Run: headless pygame with SDL's dummy video driver; simulated clock (each Clock.tick advances the game by its frame time, no real sleeping); random seed 0; keys injected as events and as key.get_pressed() state; no mouse input.
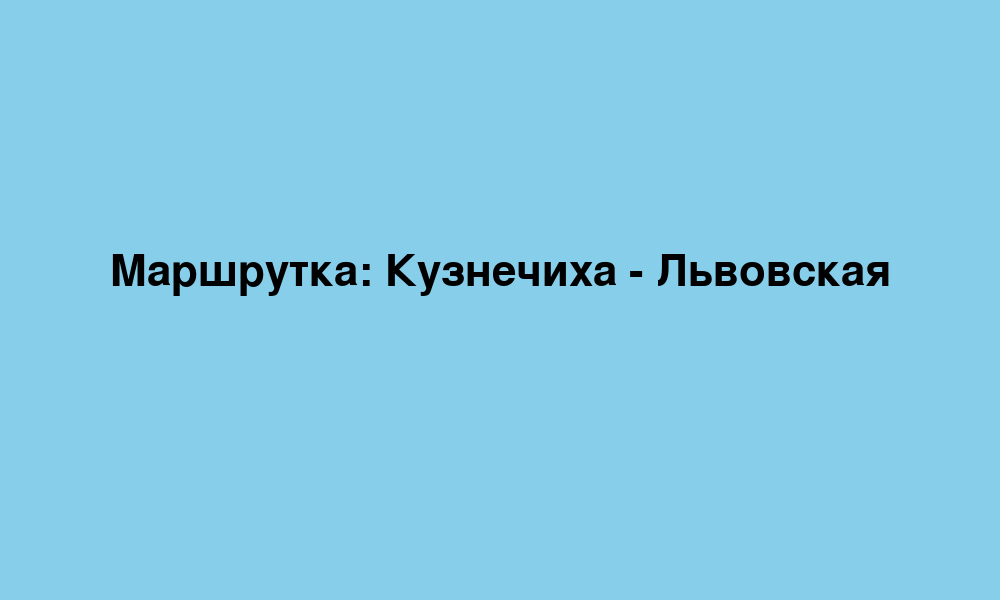
Frame 1 of 4 · flips 1–60 · no input
Frame 2 of 4 · flips 61–180 · tapped SPACE, RETURN · held RIGHT (→), D · screen unchanged from frame 1, image omitted
Frame 3 of 4 · flips 181–300 · held DOWN (↓), S · screen unchanged from frame 2, image omitted
Frame 4 of 4 · flips 301–420 · held LEFT (←), A, UP (↑), W · screen unchanged from frame 3, image omitted

The pygame program that drew these frames:

import pygame
import sys

pygame.init()
WIDTH, HEIGHT = 1000, 600
screen = pygame.display.set_mode((WIDTH, HEIGHT))
pygame.display.set_caption("Маршрутка в Нижнем Новгороде (или ад на иву)")
clock = pygame.time.Clock()

STATE_START = "start"

state = STATE_START


def main_loop():
    global state
    running = True

    while running:
        for event in pygame.event.get():
            if event.type == pygame.QUIT:
                running = False

        screen.fill((135, 206, 235))

        if state == STATE_START:
            font = pygame.font.SysFont("arial", 64)
            text = font.render("Маршрутка: Кузнечиха - Львовская", True, (0, 0, 0))
            screen.blit(text, (WIDTH // 2 - text.get_width() // 2, HEIGHT // 2 - 50))

        pygame.display.flip()

    pygame.quit()
    sys.exit()


if __name__ == "__main__":
    main_loop()
